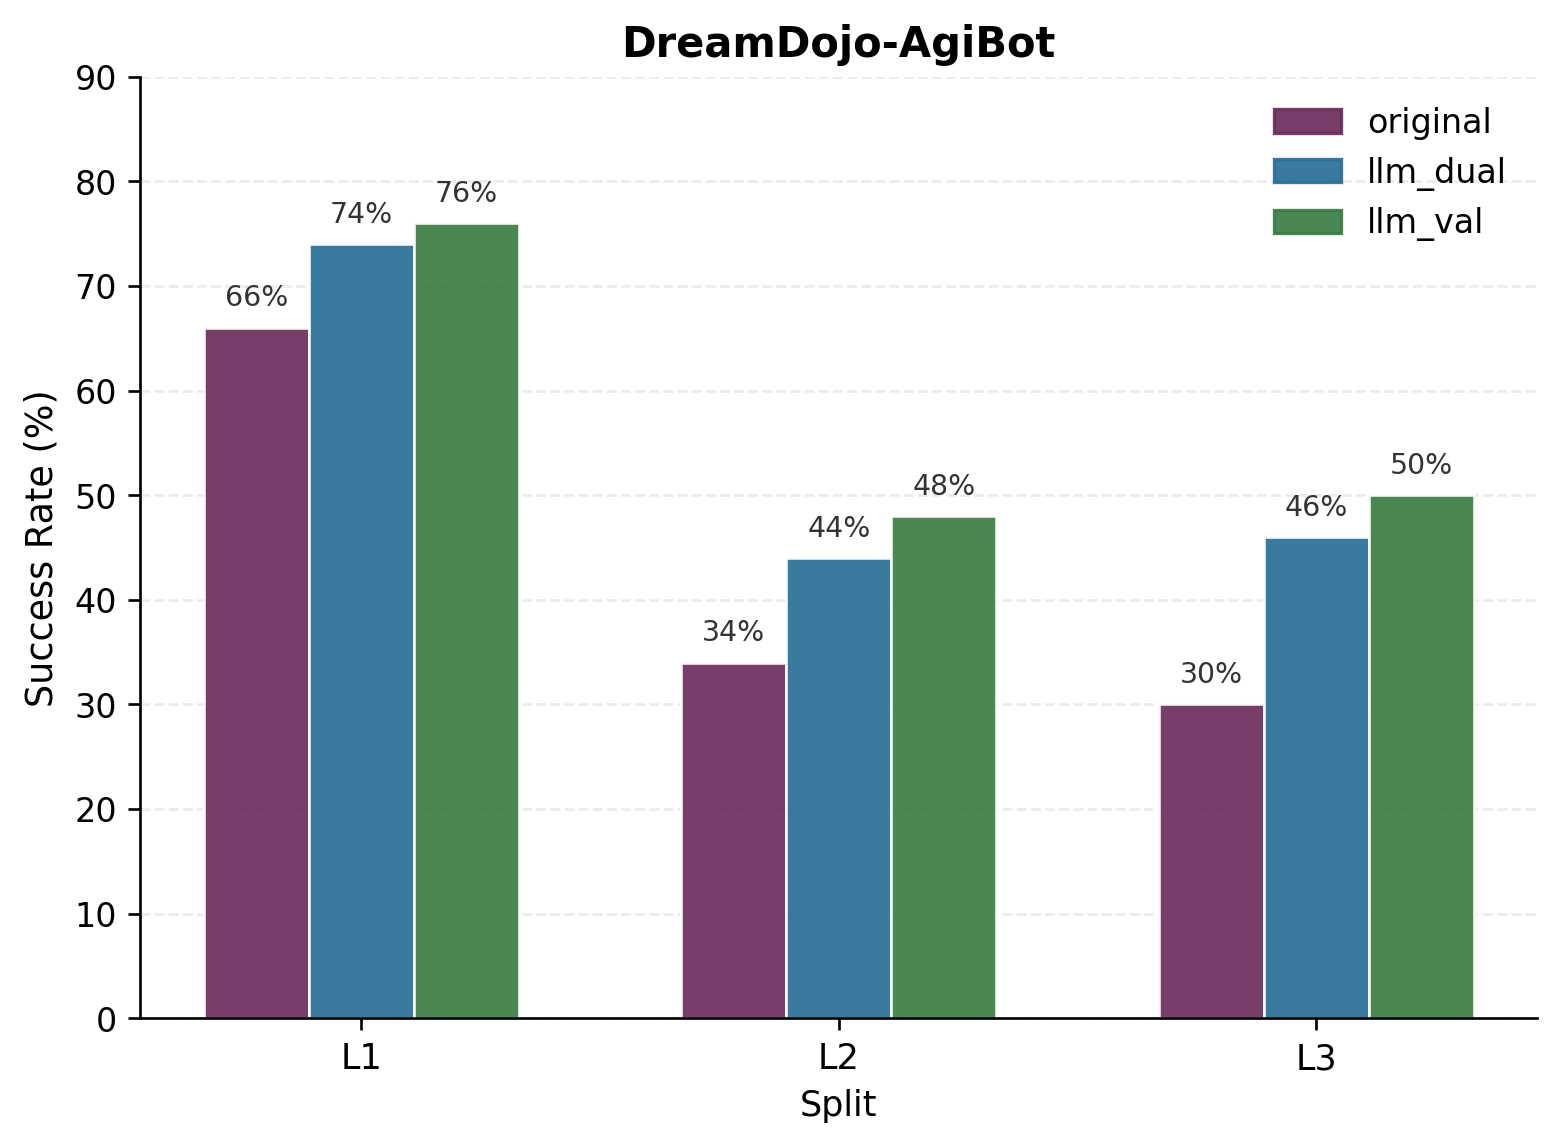

Data behind this chart, as committed beside it:
dataset	split	mode	success_rate	success_rate_pct
DreamDojo-AgiBot	L1	original	0.66	66.0
DreamDojo-AgiBot	L1	llm_dual	0.74	74.0
DreamDojo-AgiBot	L1	llm_val	0.76	76.0
DreamDojo-AgiBot	L2	original	0.34	34.0
DreamDojo-AgiBot	L2	llm_dual	0.44	44.0
DreamDojo-AgiBot	L2	llm_val	0.48	48.0
DreamDojo-AgiBot	L3	original	0.3	30.0
DreamDojo-AgiBot	L3	llm_dual	0.46	46.0
DreamDojo-AgiBot	L3	llm_val	0.5	50.0
